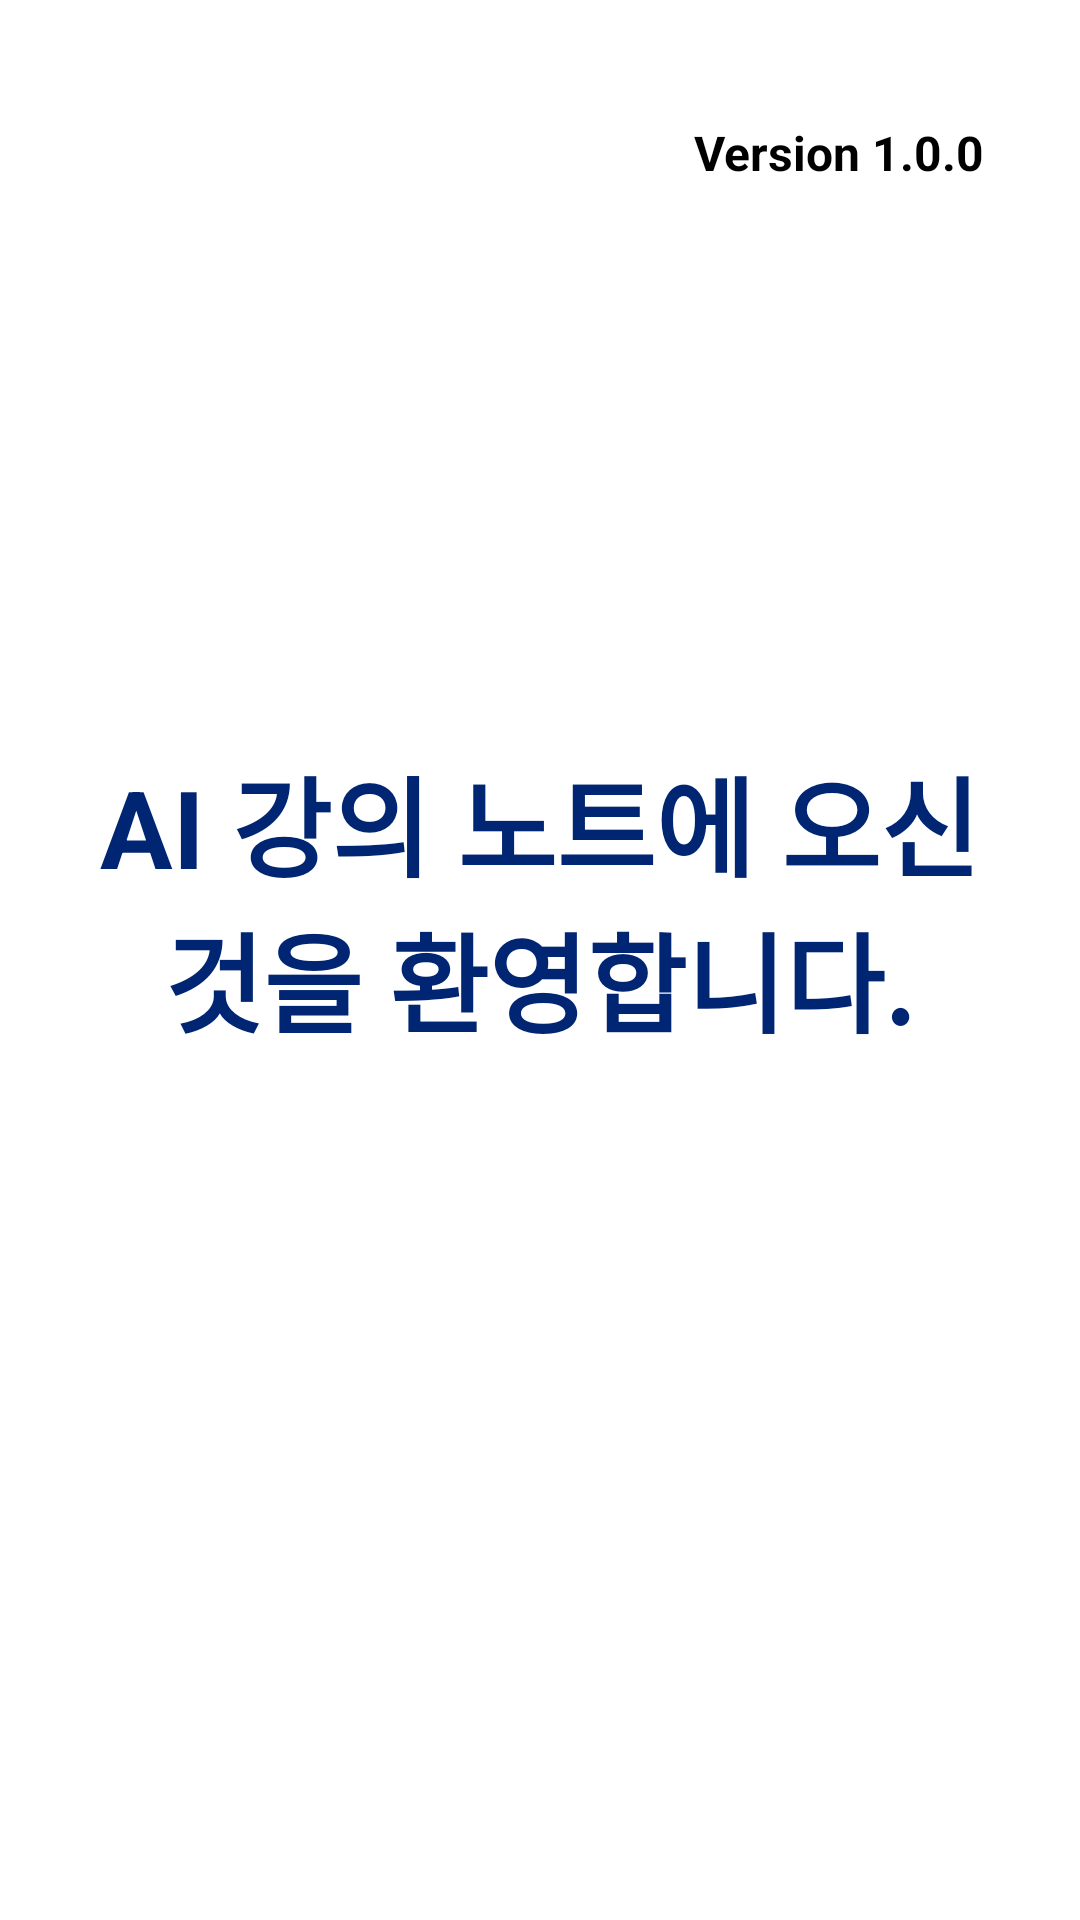

The Android layout XML behind this screen, and the referenced resources:
<!-- AndroidManifest.xml: application theme Theme.MaterialComponents.DayNight.NoActionBar -->
<!-- res/layout/splash_activity.xml -->
<?xml version="1.0" encoding="utf-8"?>
<FrameLayout xmlns:android="http://schemas.android.com/apk/res/android"
    xmlns:app="http://schemas.android.com/apk/res-auto"
    xmlns:tools="http://schemas.android.com/tools"
    android:layout_width="match_parent"
    android:layout_height="match_parent">

    
    <TextView
        android:id="@+id/tv_splash_text"
        android:layout_width="295dp"
        android:layout_height="226dp"
        android:layout_gravity="center"
        android:gravity="center"
        android:paddingBottom="40dp"
        android:text="AI 강의 노트에 오신 것을 환영합니다."
        android:textColor="#002572"
        android:textSize="36sp"
        android:textStyle="bold" />

    
    <TextView
        android:id="@+id/tv_version"
        android:layout_width="wrap_content"
        android:layout_height="wrap_content"
        android:layout_gravity="top|end"
        android:layout_marginTop="24dp"
        android:layout_marginEnd="16dp"
        android:padding="16dp"
        android:text="Version 1.0.0"
        android:textColor="#000000"
        android:textSize="16sp"
        android:textStyle="bold" />

</FrameLayout>
<!-- resources referenced by this layout -->
<resources>

</resources>
